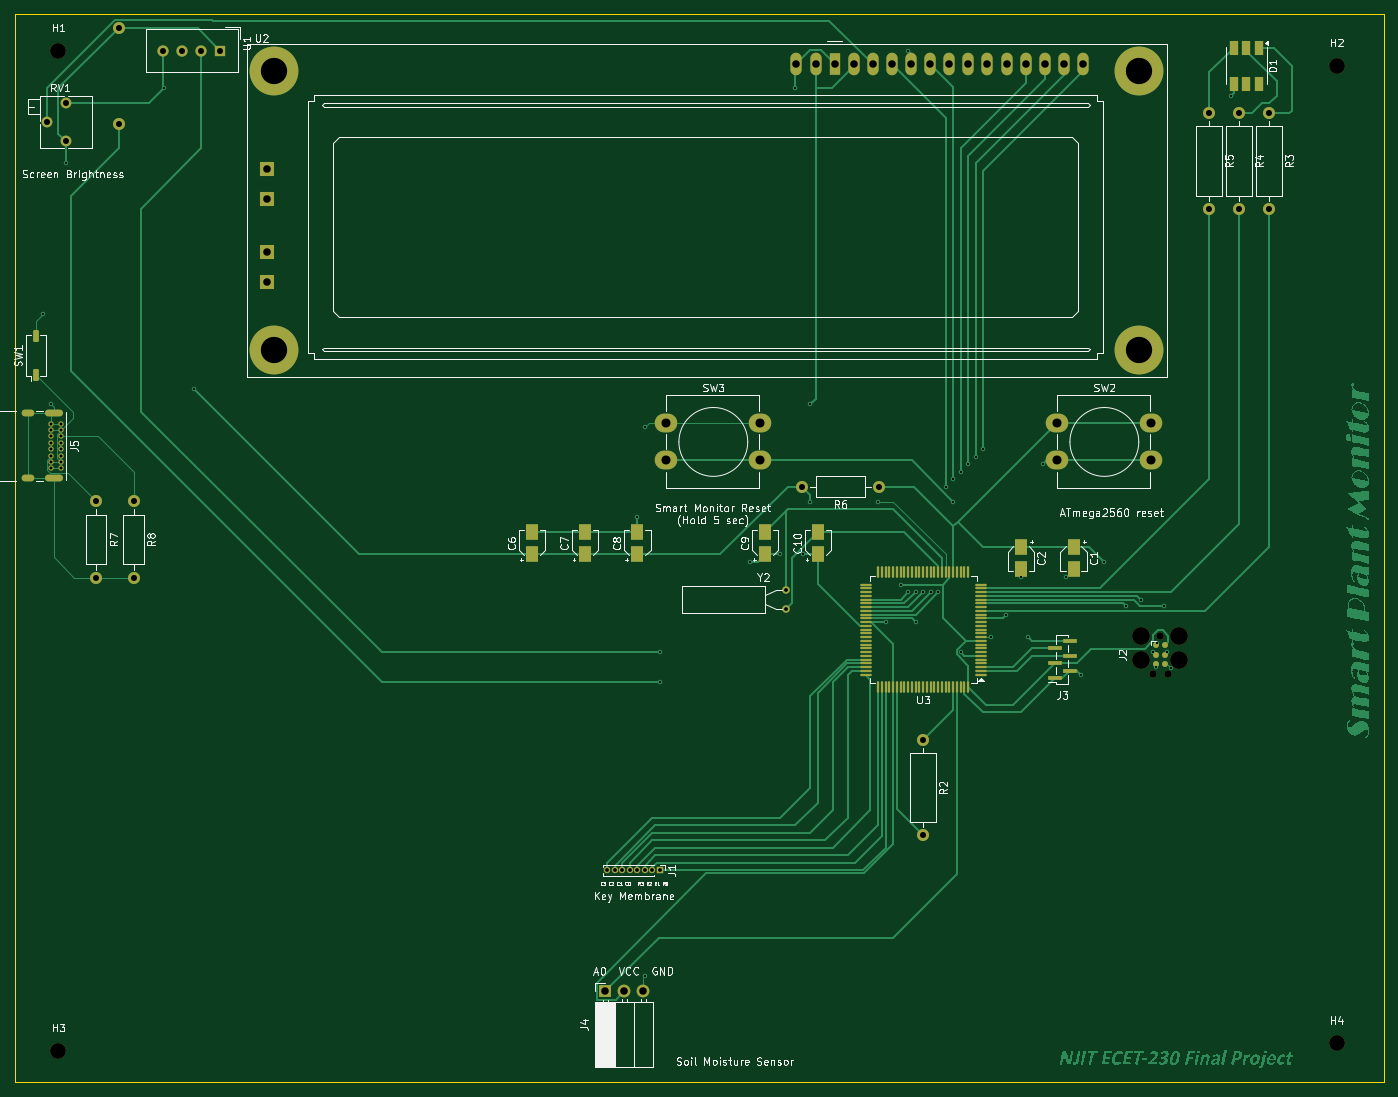
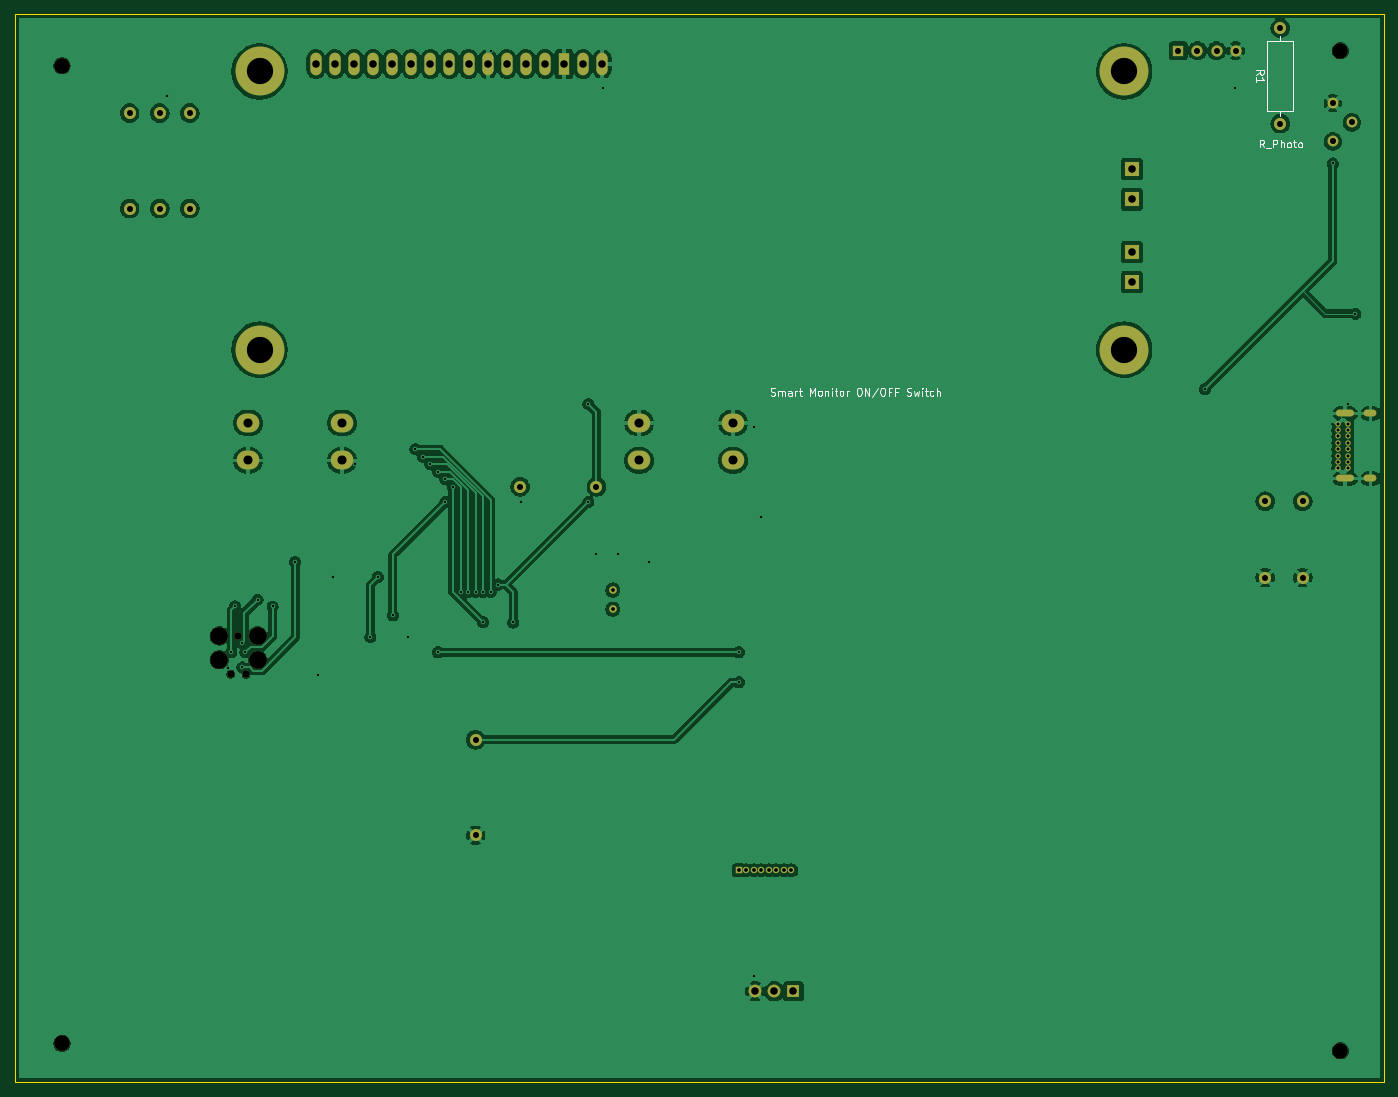
Circuit board: 10 layer files. Board 182.0 x 142.0 mm.
- bottom_copper: ECET230 Smart Plant Monitor-B_Cu.gbr (189801 bytes)
- bottom_mask: ECET230 Smart Plant Monitor-B_Mask.gbr (4139 bytes)
- paste: ECET230 Smart Plant Monitor-B_Paste.gbr (485 bytes)
- bottom_silk: ECET230 Smart Plant Monitor-B_Silkscreen.gbr (15776 bytes)
- outline: ECET230 Smart Plant Monitor-Edge_Cuts.gbr (647 bytes)
- top_copper: ECET230 Smart Plant Monitor-F_Cu.gbr (94243 bytes)
- top_mask: ECET230 Smart Plant Monitor-F_Mask.gbr (8961 bytes)
- paste: ECET230 Smart Plant Monitor-F_Paste.gbr (5107 bytes)
- top_silk: ECET230 Smart Plant Monitor-F_Silkscreen.gbr (114323 bytes)
- drill: ECET230 Smart Plant Monitor.drl (3353 bytes)

=== bottom_copper: ECET230 Smart Plant Monitor-B_Cu.gbr (189801 bytes, source omitted) ===
=== bottom_mask: ECET230 Smart Plant Monitor-B_Mask.gbr ===
%TF.GenerationSoftware,KiCad,Pcbnew,9.0.4*%
%TF.CreationDate,2025-12-18T16:13:19-05:00*%
%TF.ProjectId,ECET230 Smart Plant Monitor,45434554-3233-4302-9053-6d6172742050,rev?*%
%TF.SameCoordinates,Original*%
%TF.FileFunction,Soldermask,Bot*%
%TF.FilePolarity,Negative*%
%FSLAX46Y46*%
G04 Gerber Fmt 4.6, Leading zero omitted, Abs format (unit mm)*
G04 Created by KiCad (PCBNEW 9.0.4) date 2025-12-18 16:13:19*
%MOMM*%
%LPD*%
G01*
G04 APERTURE LIST*
%ADD10R,1.700000X1.700000*%
%ADD11C,1.700000*%
%ADD12R,1.500000X1.500000*%
%ADD13C,1.500000*%
%ADD14C,2.100000*%
%ADD15C,1.600000*%
%ADD16C,0.700000*%
%ADD17O,2.400000X0.900000*%
%ADD18O,1.700000X0.900000*%
%ADD19C,6.500000*%
%ADD20R,1.500000X3.000000*%
%ADD21O,1.500000X3.000000*%
%ADD22R,2.000000X2.000000*%
%ADD23C,1.000000*%
%ADD24O,3.000000X2.500000*%
%ADD25C,2.374900*%
%ADD26C,0.990600*%
%ADD27R,0.850000X0.850000*%
%ADD28C,0.850000*%
%ADD29C,1.440000*%
G04 APERTURE END LIST*
D10*
%TO.C,J4*%
X141725000Y-148100000D03*
D11*
X144265000Y-148100000D03*
X146805000Y-148100000D03*
%TD*%
D12*
%TO.C,U1*%
X90540000Y-23000000D03*
D13*
X88000000Y-23000000D03*
X85460000Y-23000000D03*
X82920000Y-23000000D03*
%TD*%
D14*
%TO.C,H4*%
X239000000Y-155000000D03*
%TD*%
%TO.C,H1*%
X69000000Y-23000000D03*
%TD*%
D15*
%TO.C,R3*%
X230000000Y-31300000D03*
X230000000Y-44000000D03*
%TD*%
D16*
%TO.C,J5*%
X69350000Y-72600000D03*
X69350000Y-73450000D03*
X69350000Y-74300000D03*
X69350000Y-75150000D03*
X69350000Y-76000000D03*
X69350000Y-76850000D03*
X69350000Y-77700000D03*
X69350000Y-78550000D03*
X68000000Y-78550000D03*
X68000000Y-77700000D03*
X68000000Y-76850000D03*
X68000000Y-76000000D03*
X68000000Y-75150000D03*
X68000000Y-74300000D03*
X68000000Y-73450000D03*
X68000000Y-72600000D03*
D17*
X68370000Y-71250000D03*
D18*
X64990000Y-71250000D03*
D17*
X68370000Y-79900000D03*
D18*
X64990000Y-79900000D03*
%TD*%
D14*
%TO.C,H3*%
X69000000Y-156000000D03*
%TD*%
D19*
%TO.C,U2*%
X97730000Y-25770000D03*
X97730000Y-62770000D03*
X212730000Y-25770000D03*
X212730000Y-62770000D03*
D20*
X172230000Y-24770000D03*
D21*
X174770000Y-24770000D03*
X177310000Y-24770000D03*
X179850000Y-24770000D03*
X182390000Y-24770000D03*
X184930000Y-24770000D03*
X187470000Y-24770000D03*
X190010000Y-24770000D03*
X192550000Y-24770000D03*
X195090000Y-24770000D03*
X197630000Y-24770000D03*
X200170000Y-24770000D03*
X202710000Y-24770000D03*
X205250000Y-24770000D03*
X169690000Y-24770000D03*
X167150000Y-24770000D03*
D22*
X96730000Y-38770000D03*
X96730000Y-49770000D03*
X96730000Y-42770000D03*
X96730000Y-53770000D03*
%TD*%
D15*
%TO.C,R8*%
X79000000Y-82920000D03*
X79000000Y-93080000D03*
%TD*%
D23*
%TO.C,Y2*%
X165755000Y-94730000D03*
X165755000Y-97270000D03*
%TD*%
D24*
%TO.C,SW2*%
X201750000Y-72500000D03*
X214250000Y-72500000D03*
X201750000Y-77500000D03*
X214250000Y-77500000D03*
%TD*%
D15*
%TO.C,R7*%
X74000000Y-82920000D03*
X74000000Y-93080000D03*
%TD*%
D24*
%TO.C,SW3*%
X149750000Y-72500000D03*
X162250000Y-72500000D03*
X149750000Y-77500000D03*
X162250000Y-77500000D03*
%TD*%
D15*
%TO.C,R2*%
X184000000Y-114650000D03*
X184000000Y-127350000D03*
%TD*%
D25*
%TO.C,J2*%
X218080000Y-100825000D03*
D26*
X215540000Y-100825000D03*
D25*
X213000000Y-100825000D03*
X218080000Y-104000000D03*
X213000000Y-104000000D03*
D26*
X216556000Y-105905000D03*
X214524000Y-105905000D03*
%TD*%
D27*
%TO.C,J1*%
X149000000Y-132000000D03*
D28*
X148000000Y-132000000D03*
X147000000Y-132000000D03*
X146000000Y-132000000D03*
X145000000Y-132000000D03*
X144000000Y-132000000D03*
X143000000Y-132000000D03*
X142000000Y-132000000D03*
%TD*%
D15*
%TO.C,R6*%
X178080000Y-81000000D03*
X167920000Y-81000000D03*
%TD*%
%TO.C,R5*%
X222000000Y-31300000D03*
X222000000Y-44000000D03*
%TD*%
D14*
%TO.C,H2*%
X239000000Y-25000000D03*
%TD*%
D29*
%TO.C,RV1*%
X70000000Y-30000000D03*
X67460000Y-32540000D03*
X70000000Y-35080000D03*
%TD*%
D15*
%TO.C,R4*%
X226000000Y-31300000D03*
X226000000Y-44000000D03*
%TD*%
%TO.C,R1*%
X77000000Y-32700000D03*
X77000000Y-20000000D03*
%TD*%
M02*

=== paste: ECET230 Smart Plant Monitor-B_Paste.gbr ===
%TF.GenerationSoftware,KiCad,Pcbnew,9.0.4*%
%TF.CreationDate,2025-12-18T16:13:19-05:00*%
%TF.ProjectId,ECET230 Smart Plant Monitor,45434554-3233-4302-9053-6d6172742050,rev?*%
%TF.SameCoordinates,Original*%
%TF.FileFunction,Paste,Bot*%
%TF.FilePolarity,Positive*%
%FSLAX46Y46*%
G04 Gerber Fmt 4.6, Leading zero omitted, Abs format (unit mm)*
G04 Created by KiCad (PCBNEW 9.0.4) date 2025-12-18 16:13:19*
%MOMM*%
%LPD*%
G01*
G04 APERTURE LIST*
G04 APERTURE END LIST*
M02*

=== bottom_silk: ECET230 Smart Plant Monitor-B_Silkscreen.gbr (15776 bytes, source omitted) ===
=== outline: ECET230 Smart Plant Monitor-Edge_Cuts.gbr ===
%TF.GenerationSoftware,KiCad,Pcbnew,9.0.4*%
%TF.CreationDate,2025-12-18T16:13:19-05:00*%
%TF.ProjectId,ECET230 Smart Plant Monitor,45434554-3233-4302-9053-6d6172742050,rev?*%
%TF.SameCoordinates,Original*%
%TF.FileFunction,Profile,NP*%
%FSLAX46Y46*%
G04 Gerber Fmt 4.6, Leading zero omitted, Abs format (unit mm)*
G04 Created by KiCad (PCBNEW 9.0.4) date 2025-12-18 16:13:19*
%MOMM*%
%LPD*%
G01*
G04 APERTURE LIST*
%TA.AperFunction,Profile*%
%ADD10C,0.050000*%
%TD*%
G04 APERTURE END LIST*
D10*
X63250000Y-18162500D02*
X245250000Y-18162500D01*
X245250000Y-160162500D01*
X63250000Y-160162500D01*
X63250000Y-18162500D01*
M02*

=== top_copper: ECET230 Smart Plant Monitor-F_Cu.gbr (94243 bytes, source omitted) ===
=== top_mask: ECET230 Smart Plant Monitor-F_Mask.gbr (8961 bytes, source omitted) ===
=== paste: ECET230 Smart Plant Monitor-F_Paste.gbr ===
%TF.GenerationSoftware,KiCad,Pcbnew,9.0.4*%
%TF.CreationDate,2025-12-18T16:13:19-05:00*%
%TF.ProjectId,ECET230 Smart Plant Monitor,45434554-3233-4302-9053-6d6172742050,rev?*%
%TF.SameCoordinates,Original*%
%TF.FileFunction,Paste,Top*%
%TF.FilePolarity,Positive*%
%FSLAX46Y46*%
G04 Gerber Fmt 4.6, Leading zero omitted, Abs format (unit mm)*
G04 Created by KiCad (PCBNEW 9.0.4) date 2025-12-18 16:13:19*
%MOMM*%
%LPD*%
G01*
G04 APERTURE LIST*
G04 Aperture macros list*
%AMRoundRect*
0 Rectangle with rounded corners*
0 $1 Rounding radius*
0 $2 $3 $4 $5 $6 $7 $8 $9 X,Y pos of 4 corners*
0 Add a 4 corners polygon primitive as box body*
4,1,4,$2,$3,$4,$5,$6,$7,$8,$9,$2,$3,0*
0 Add four circle primitives for the rounded corners*
1,1,$1+$1,$2,$3*
1,1,$1+$1,$4,$5*
1,1,$1+$1,$6,$7*
1,1,$1+$1,$8,$9*
0 Add four rect primitives between the rounded corners*
20,1,$1+$1,$2,$3,$4,$5,0*
20,1,$1+$1,$4,$5,$6,$7,0*
20,1,$1+$1,$6,$7,$8,$9,0*
20,1,$1+$1,$8,$9,$2,$3,0*%
G04 Aperture macros list end*
%ADD10RoundRect,0.190000X0.190000X-0.610000X0.190000X0.610000X-0.190000X0.610000X-0.190000X-0.610000X0*%
%ADD11R,1.600000X2.200000*%
%ADD12R,1.100000X2.000000*%
%ADD13RoundRect,0.075000X0.662500X0.075000X-0.662500X0.075000X-0.662500X-0.075000X0.662500X-0.075000X0*%
%ADD14RoundRect,0.075000X0.075000X0.662500X-0.075000X0.662500X-0.075000X-0.662500X0.075000X-0.662500X0*%
%ADD15R,1.950000X0.500000*%
G04 APERTURE END LIST*
D10*
%TO.C,SW1*%
X66000000Y-66080000D03*
X66000000Y-61000000D03*
%TD*%
D11*
%TO.C,C2*%
X197000000Y-89000000D03*
X197000000Y-92000000D03*
%TD*%
D12*
%TO.C,D1*%
X228700000Y-22600000D03*
X227000000Y-22600000D03*
X225300000Y-22600000D03*
X225300000Y-27400000D03*
X227000000Y-27400000D03*
X228700000Y-27400000D03*
%TD*%
D11*
%TO.C,C9*%
X163000000Y-90000000D03*
X163000000Y-87000000D03*
%TD*%
D13*
%TO.C,U3*%
X191662500Y-106000000D03*
X191662500Y-105500000D03*
X191662500Y-105000000D03*
X191662500Y-104500000D03*
X191662500Y-104000000D03*
X191662500Y-103500000D03*
X191662500Y-103000000D03*
X191662500Y-102500000D03*
X191662500Y-102000000D03*
X191662500Y-101500000D03*
X191662500Y-101000000D03*
X191662500Y-100500000D03*
X191662500Y-100000000D03*
X191662500Y-99500000D03*
X191662500Y-99000000D03*
X191662500Y-98500000D03*
X191662500Y-98000000D03*
X191662500Y-97500000D03*
X191662500Y-97000000D03*
X191662500Y-96500000D03*
X191662500Y-96000000D03*
X191662500Y-95500000D03*
X191662500Y-95000000D03*
X191662500Y-94500000D03*
X191662500Y-94000000D03*
D14*
X190000000Y-92337500D03*
X189500000Y-92337500D03*
X189000000Y-92337500D03*
X188500000Y-92337500D03*
X188000000Y-92337500D03*
X187500000Y-92337500D03*
X187000000Y-92337500D03*
X186500000Y-92337500D03*
X186000000Y-92337500D03*
X185500000Y-92337500D03*
X185000000Y-92337500D03*
X184500000Y-92337500D03*
X184000000Y-92337500D03*
X183500000Y-92337500D03*
X183000000Y-92337500D03*
X182500000Y-92337500D03*
X182000000Y-92337500D03*
X181500000Y-92337500D03*
X181000000Y-92337500D03*
X180500000Y-92337500D03*
X180000000Y-92337500D03*
X179500000Y-92337500D03*
X179000000Y-92337500D03*
X178500000Y-92337500D03*
X178000000Y-92337500D03*
D13*
X176337500Y-94000000D03*
X176337500Y-94500000D03*
X176337500Y-95000000D03*
X176337500Y-95500000D03*
X176337500Y-96000000D03*
X176337500Y-96500000D03*
X176337500Y-97000000D03*
X176337500Y-97500000D03*
X176337500Y-98000000D03*
X176337500Y-98500000D03*
X176337500Y-99000000D03*
X176337500Y-99500000D03*
X176337500Y-100000000D03*
X176337500Y-100500000D03*
X176337500Y-101000000D03*
X176337500Y-101500000D03*
X176337500Y-102000000D03*
X176337500Y-102500000D03*
X176337500Y-103000000D03*
X176337500Y-103500000D03*
X176337500Y-104000000D03*
X176337500Y-104500000D03*
X176337500Y-105000000D03*
X176337500Y-105500000D03*
X176337500Y-106000000D03*
D14*
X178000000Y-107662500D03*
X178500000Y-107662500D03*
X179000000Y-107662500D03*
X179500000Y-107662500D03*
X180000000Y-107662500D03*
X180500000Y-107662500D03*
X181000000Y-107662500D03*
X181500000Y-107662500D03*
X182000000Y-107662500D03*
X182500000Y-107662500D03*
X183000000Y-107662500D03*
X183500000Y-107662500D03*
X184000000Y-107662500D03*
X184500000Y-107662500D03*
X185000000Y-107662500D03*
X185500000Y-107662500D03*
X186000000Y-107662500D03*
X186500000Y-107662500D03*
X187000000Y-107662500D03*
X187500000Y-107662500D03*
X188000000Y-107662500D03*
X188500000Y-107662500D03*
X189000000Y-107662500D03*
X189500000Y-107662500D03*
X190000000Y-107662500D03*
%TD*%
D15*
%TO.C,J3*%
X201525000Y-106475000D03*
X203475000Y-105475000D03*
X201525000Y-104475000D03*
X203475000Y-103475000D03*
X201525000Y-102475000D03*
X203475000Y-101475000D03*
%TD*%
D11*
%TO.C,C1*%
X204000000Y-89000000D03*
X204000000Y-92000000D03*
%TD*%
%TO.C,C7*%
X139000000Y-90000000D03*
X139000000Y-87000000D03*
%TD*%
%TO.C,C8*%
X146000000Y-90000000D03*
X146000000Y-87000000D03*
%TD*%
%TO.C,C10*%
X170000000Y-90000000D03*
X170000000Y-87000000D03*
%TD*%
%TO.C,C6*%
X132000000Y-90000000D03*
X132000000Y-87000000D03*
%TD*%
M02*

=== top_silk: ECET230 Smart Plant Monitor-F_Silkscreen.gbr (114323 bytes, source omitted) ===
=== drill: ECET230 Smart Plant Monitor.drl ===
M48
; DRILL file {KiCad 9.0.4} date 2025-12-18T16:16:21-0500
; FORMAT={-:-/ absolute / metric / decimal}
; #@! TF.CreationDate,2025-12-18T16:16:21-05:00
; #@! TF.GenerationSoftware,Kicad,Pcbnew,9.0.4
; #@! TF.FileFunction,MixedPlating,1,2
FMAT,2
METRIC
; #@! TA.AperFunction,Plated,PTH,ViaDrill
T1C0.300
; #@! TA.AperFunction,Plated,PTH,ComponentDrill
T2C0.400
; #@! TA.AperFunction,Plated,PTH,ComponentDrill
T3C0.500
; #@! TA.AperFunction,Plated,PTH,ComponentDrill
T4C0.600
; #@! TA.AperFunction,Plated,PTH,ComponentDrill
T5C0.800
; #@! TA.AperFunction,Plated,PTH,ComponentDrill
T6C1.000
; #@! TA.AperFunction,Plated,PTH,ComponentDrill
T7C1.200
; #@! TA.AperFunction,Plated,PTH,ComponentDrill
T8C3.500
; #@! TA.AperFunction,NonPlated,NPTH,ComponentDrill
T9C0.991
; #@! TA.AperFunction,NonPlated,NPTH,ComponentDrill
T10C2.100
; #@! TA.AperFunction,NonPlated,NPTH,ComponentDrill
T11C2.375
%
G90
G05
T1
X67.0Y-58.0
X68.0Y-70.0
X70.0Y-38.0
X83.0Y-28.0
X87.0Y-68.0
X146.0Y-85.0
X147.0Y-73.0
X147.0Y-146.0
X149.0Y-103.0
X149.0Y-107.0
X161.0Y-91.0
X165.0Y-90.0
X167.0Y-28.0
X168.0Y-90.0
X169.0Y-70.0
X169.0Y-83.0
X178.0Y-83.0
X179.0Y-99.052
X181.0Y-94.0
X182.0Y-23.0
X182.0Y-95.0
X183.0Y-95.0
X183.0Y-99.0
X184.0Y-95.0
X185.0Y-95.0
X186.0Y-95.0
X187.0Y-81.0
X188.0Y-80.0
X188.0Y-83.0
X189.0Y-79.0
X189.0Y-103.0
X190.0Y-78.0
X191.0Y-77.0
X192.0Y-76.0
X193.0Y-101.0
X195.0Y-98.102
X197.0Y-93.0
X198.0Y-101.0
X200.0Y-78.0
X203.0Y-93.0
X205.0Y-106.0
X208.0Y-91.0
X211.0Y-96.898
X213.0Y-96.0
X214.605Y-103.0
X215.0Y-105.0
X215.117Y-101.795
X216.0Y-96.898
X216.475Y-103.0
X216.915Y-105.079
X225.0Y-29.0
T2
X68.0Y-72.6
X68.0Y-73.45
X68.0Y-74.3
X68.0Y-75.15
X68.0Y-76.0
X68.0Y-76.85
X68.0Y-77.7
X68.0Y-78.55
X69.35Y-72.6
X69.35Y-73.45
X69.35Y-74.3
X69.35Y-75.15
X69.35Y-76.0
X69.35Y-76.85
X69.35Y-77.7
X69.35Y-78.55
T3
X142.0Y-132.0
X143.0Y-132.0
X144.0Y-132.0
X145.0Y-132.0
X146.0Y-132.0
X147.0Y-132.0
X148.0Y-132.0
X149.0Y-132.0
X165.755Y-94.73
X165.755Y-97.27
T5
X67.46Y-32.54
X70.0Y-30.0
X70.0Y-35.08
X74.0Y-82.92
X74.0Y-93.08
X77.0Y-20.0
X77.0Y-32.7
X79.0Y-82.92
X79.0Y-93.08
X82.92Y-23.0
X85.46Y-23.0
X88.0Y-23.0
X90.54Y-23.0
X167.92Y-81.0
X178.08Y-81.0
X184.0Y-114.65
X184.0Y-127.35
X222.0Y-31.3
X222.0Y-44.0
X226.0Y-31.3
X226.0Y-44.0
X230.0Y-31.3
X230.0Y-44.0
T6
X96.73Y-38.77
X96.73Y-42.77
X96.73Y-49.77
X96.73Y-53.77
X141.725Y-148.1
X144.265Y-148.1
X146.805Y-148.1
X167.15Y-24.77
X169.69Y-24.77
X172.23Y-24.77
X174.77Y-24.77
X177.31Y-24.77
X179.85Y-24.77
X182.39Y-24.77
X184.93Y-24.77
X187.47Y-24.77
X190.01Y-24.77
X192.55Y-24.77
X195.09Y-24.77
X197.63Y-24.77
X200.17Y-24.77
X202.71Y-24.77
X205.25Y-24.77
T7
X149.75Y-72.5
X149.75Y-77.5
X162.25Y-72.5
X162.25Y-77.5
X201.75Y-72.5
X201.75Y-77.5
X214.25Y-72.5
X214.25Y-77.5
T8
X97.73Y-25.77
X97.73Y-62.77
X212.73Y-25.77
X212.73Y-62.77
T9
X214.524Y-105.905
X215.54Y-100.825
X216.556Y-105.905
T10
X69.0Y-23.0
X69.0Y-156.0
X239.0Y-25.0
X239.0Y-155.0
T11
X213.0Y-100.825
X213.0Y-104.0
X218.08Y-100.825
X218.08Y-104.0
T4
G00X65.39Y-71.25
M15
G01X64.59Y-71.25
M16
G05
G00X65.39Y-79.9
M15
G01X64.59Y-79.9
M16
G05
G00X69.12Y-71.25
M15
G01X67.62Y-71.25
M16
G05
G00X69.12Y-79.9
M15
G01X67.62Y-79.9
M16
G05
M30

